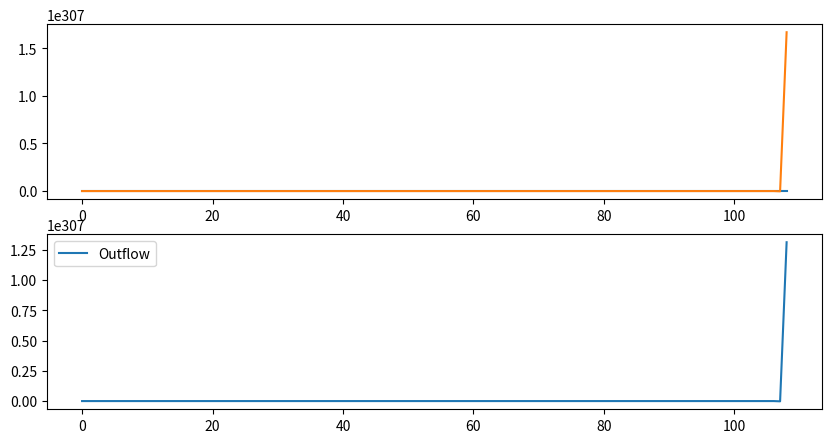

Python code for this plot:
#!/usr/bin/env python3
# -*- coding: utf-8 -*-
"""
June 11 2026

@author: Jenny Huang
@contact: huan1428@umn.edu

"""
import pandas as pd 
import numpy as np
import matplotlib.pyplot as plt
# import seaborn as sns

class StorageNode:
    def __init__(self, K, S_y, A, h_0,): 
        """A storage node that has properties kappa (K [L/T]), 
        specific yield (S_y[-]), and surface area (A [L^2]) and initial water height (h_0)"""
        self.K = K
        self.S_y = S_y
        self.h = h_0
        self.A = A

    def update_head(self, R, h_conduit, dt): 
        #compute Q out of node, apply recharge, which is volumetric (?) TODO: finalize implementation-- i think volumetric to be compatible with OK 

        Q = self.K * self.A * (self.h - h_conduit) # if h > h_conduit, then Q > 0 (which is subtracted in the update)
        self.h = self.h + (R - Q) / (self.S_y * self.A) * dt # balance mass, R - Q then / S_y * A 
        return self.h, Q
    

class ConduitNode:
    def __init__(self, h_0, d, L):
        """Simple conduit node that has properties of water height (h [L]), diameter (d [L]), and length (L [L])"""
        self.h = h_0
        self.d = d
        self.L = L
        self.V = np.pi * (d/2)**2 * L
    def update_conduit(self, Q_in, Q_out, dt):
        #update volume based on inflow and outflow, then update head based on new volume 
        self.V = self.V + (Q_in - Q_out) * dt
        self.h = self.V / (np.pi * (self.d/2)**2)
        return self.h, self.V

#example 
K = 1e-5 # m/s
S_y = 0.15 # - 
A = 50e6 # m^2 
h_0_storage = 0 # m

#conduit params
L = 30e3 # m 
d = 1 # m 
h_0_conduit = 0 # m
storage = StorageNode(K = K, S_y = S_y, A = A, h_0 = h_0_storage)
conduit = ConduitNode(h_0 = h_0_conduit, d = d, L = L)
Q_out = 0.5 # m^3/s, constant outflow from conduit for testing

t_max = 1000 # time step in seconds
dt = 1 # time step in seconds
time = np.arange(0, t_max, dt)
h_storage_series = []
h_conduit_series = []
Q_out_series = []
for t in time: 
    R = 0.01 * A # m^3/s, recharge rate (converted to volumetric in update_head)
    h_storage, Q_out = storage.update_head(R, conduit.h, dt)
    h_conduit, V_conduit = conduit.update_conduit(Q_in = Q_out, Q_out = 0.5, dt = dt) # assume constant outflow of 0.5 m^3/s for now
    
    h_storage_series.append(h_storage)
    h_conduit_series.append(h_conduit)
    Q_out_series.append(Q_out)
fig, ax = plt.subplots(2,1, figsize=(10, 5))
ax[0].plot(time,  h_storage_series, label = "Storage")
ax[0].plot(time, h_conduit_series, label = "Conduit")
ax[1].plot(time, Q_out_series, label = "Outflow")
plt.legend()
plt.show()
